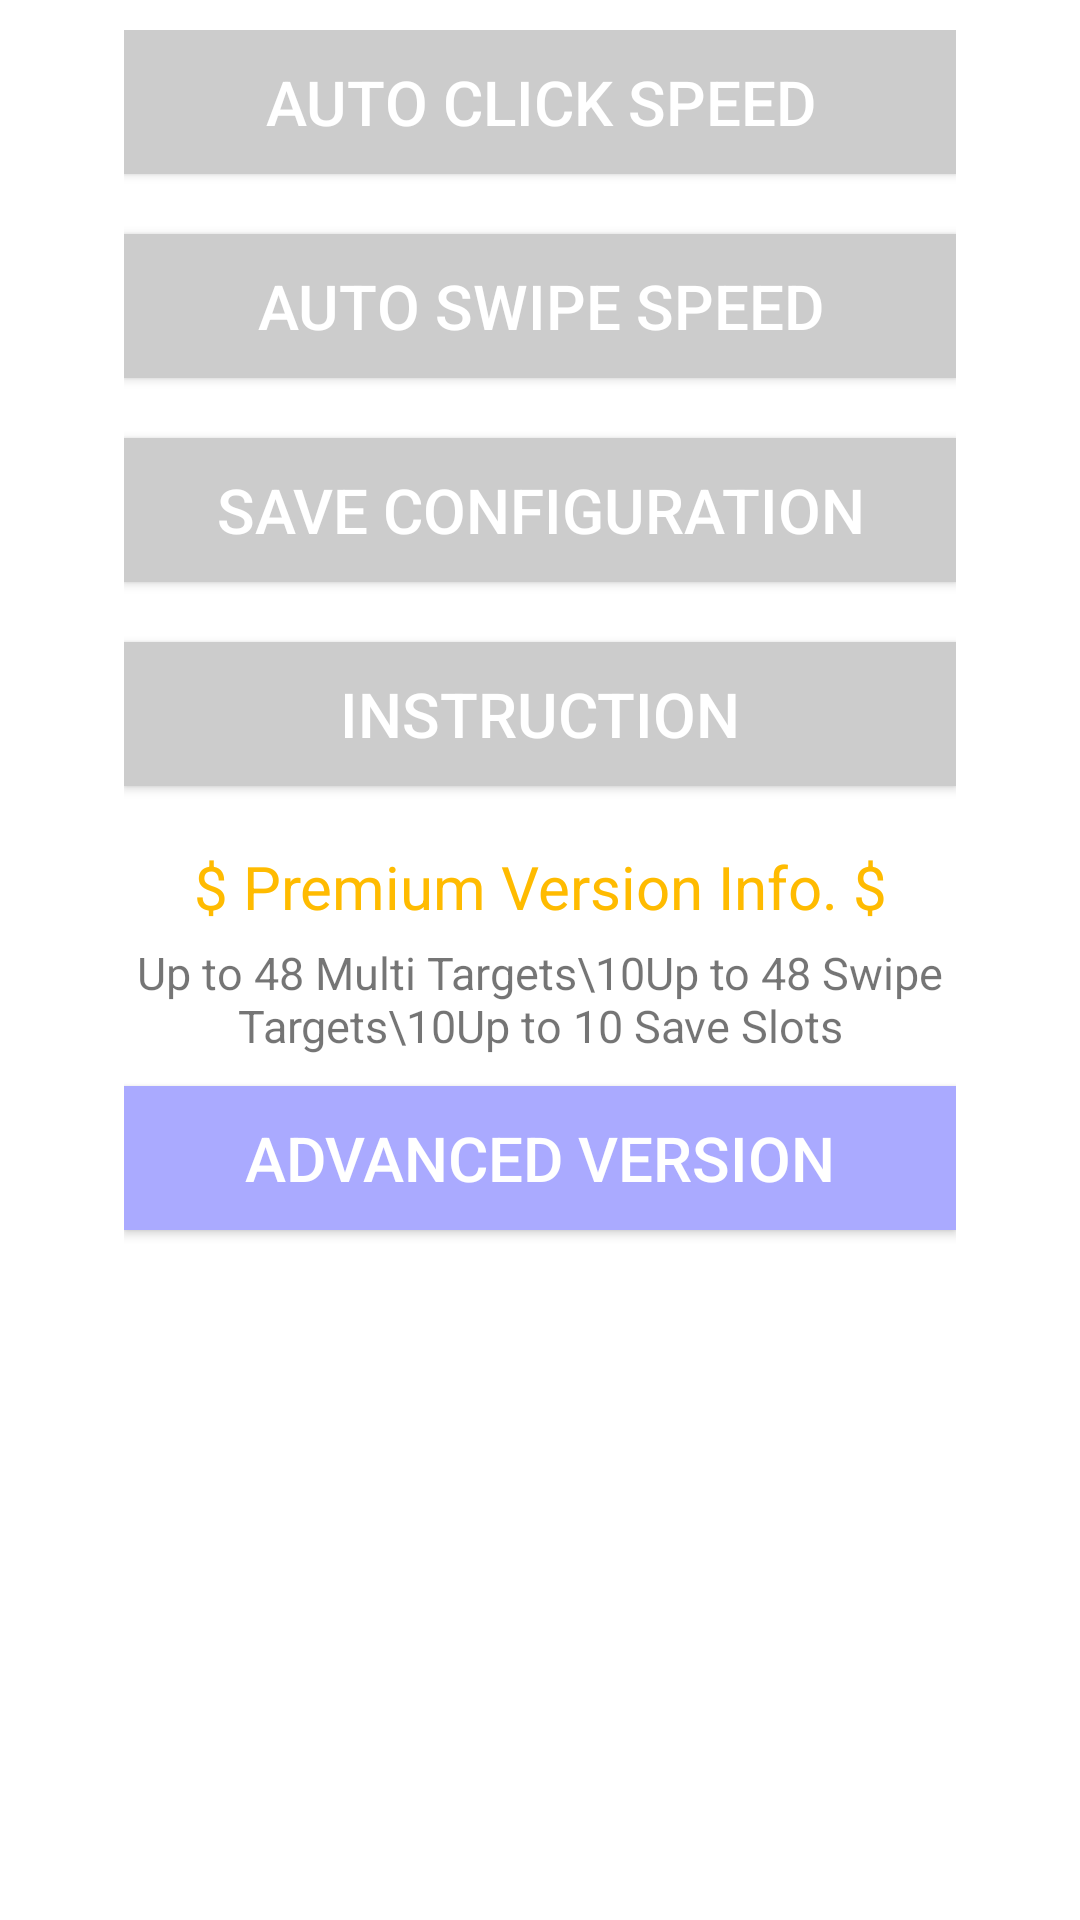

The Android layout XML behind this screen, and the referenced resources:
<!-- AndroidManifest.xml: application theme AppTheme -->
<!-- res/layout/activity_setting.xml -->
<?xml version="1.0" encoding="utf-8"?>
<RelativeLayout xmlns:android="http://schemas.android.com/apk/res/android"
    xmlns:app="http://schemas.android.com/apk/res-auto"
    xmlns:appbrain="http://schemas.android.com/apk/lib/com.appbrain"
    android:layout_width="match_parent"
    android:layout_height="match_parent"
    android:background="#ffffff"
    android:orientation="vertical">

    <ScrollView
        android:id="@+id/scrollView"
        android:layout_width="match_parent"
        android:layout_height="match_parent"
        android:layout_alignParentStart="true"
        android:layout_alignParentTop="true"
        android:fillViewport="true"
        android:scrollbarStyle="outsideOverlay"
        android:scrollbars="vertical">

        <RelativeLayout
            android:layout_width="match_parent"
            android:layout_height="wrap_content">

            <LinearLayout
                android:id="@+id/setting_layout"
                android:layout_width="match_parent"
                android:layout_height="match_parent"
                android:layout_gravity="center_vertical"
                android:orientation="vertical">

                <LinearLayout
                    android:id="@+id/pointer_alpha"
                    android:layout_width="match_parent"
                    android:layout_height="match_parent"
                    android:layout_marginLeft="20pt"
                    android:layout_marginRight="20pt"
                    android:clickable="true">

                    <LinearLayout
                        android:layout_width="match_parent"
                        android:layout_height="match_parent"
                        android:layout_marginTop="10dp"
                        android:orientation="vertical">

                        <LinearLayout
                            android:layout_width="match_parent"
                            android:layout_height="wrap_content"
                            android:layout_gravity="center_vertical"
                            android:orientation="vertical">

                            <Button
                                android:id="@+id/autoclick_btn"
                                android:layout_width="match_parent"
                                android:layout_height="match_parent"
                                android:background="#cccccc"
                                android:gravity="center"
                                android:padding="10dp"
                                android:text="@string/auto_click_speed"
                                android:textColor="#ffffff"
                                android:textSize="10pt" />

                            <Button
                                android:id="@+id/swipespeed_btn"
                                android:layout_width="match_parent"
                                android:layout_height="match_parent"
                                android:layout_marginTop="20dp"
                                android:background="#cccccc"
                                android:gravity="center"
                                android:padding="10dp"
                                android:text="@string/auto_swipe_speed"
                                android:textColor="#ffffff"
                                android:textSize="10pt" />

                            <Button
                                android:id="@+id/save_btn"
                                android:layout_width="match_parent"
                                android:layout_height="match_parent"
                                android:layout_marginTop="20dp"
                                android:background="#cccccc"
                                android:gravity="center"
                                android:padding="10dp"
                                android:text="@string/title_activity_save"
                                android:textColor="#ffffff"
                                android:textSize="10pt" />

                            <Button
                                android:id="@+id/instruction_btn"
                                android:layout_width="match_parent"
                                android:layout_height="match_parent"
                                android:layout_marginTop="20dp"
                                android:background="#cccccc"
                                android:gravity="center"
                                android:padding="10dp"
                                android:text="@string/instruction"
                                android:textColor="#ffffff"
                                android:textSize="10pt" />

                            <TextView
                                android:id="@+id/buy_info"
                                android:layout_width="match_parent"
                                android:layout_height="match_parent"
                                android:layout_marginTop="20dp"
                                android:gravity="center"
                                android:text="$ Premium Version Info. $"
                                android:textColor="#ffbb00"
                                android:textSize="20dp" />

                            <TextView
                                android:id="@+id/buy_info2"
                                android:layout_width="match_parent"
                                android:layout_height="match_parent"
                                android:layout_marginTop="5dp"
                                android:gravity="center"
                                android:text="Up to 48 Multi Targets\10Up to 48 Swipe Targets\10Up to 10 Save Slots"
                                android:textSize="15dp" />

                            <Button
                                android:id="@+id/buy_btn"
                                android:layout_width="match_parent"
                                android:layout_height="match_parent"
                                android:layout_marginTop="10dp"
                                android:layout_marginBottom="40dp"
                                android:background="#aaaaff"
                                android:gravity="center"
                                android:padding="10dp"
                                android:text="Advanced Version"
                                android:textColor="#ffffff"
                                android:textSize="10pt" />
                        </LinearLayout>
                    </LinearLayout>
                </LinearLayout>
                --&gt;
            </LinearLayout>
        </RelativeLayout>
    </ScrollView>
</RelativeLayout>
<!-- resources referenced by this layout -->
<resources>
  <string name="auto_click_speed">Auto Click Speed</string>
  <string name="auto_swipe_speed">Auto Swipe Speed</string>
  <string name="instruction">Instruction</string>
  <string name="title_activity_save">Save Configuration</string>
  <style name="AppTheme" parent="Theme.AppCompat.Light.DarkActionBar">
          
          <item name="colorPrimary">@color/colorPrimary</item>
          <item name="colorPrimaryDark">@color/colorPrimaryDark</item>
          <item name="colorAccent">@color/colorAccent</item>
      </style>
  <color name="colorPrimary">#6200EE</color>
  <color name="colorPrimaryDark">#3700B3</color>
  <color name="colorAccent">#03DAC5</color>
</resources>
